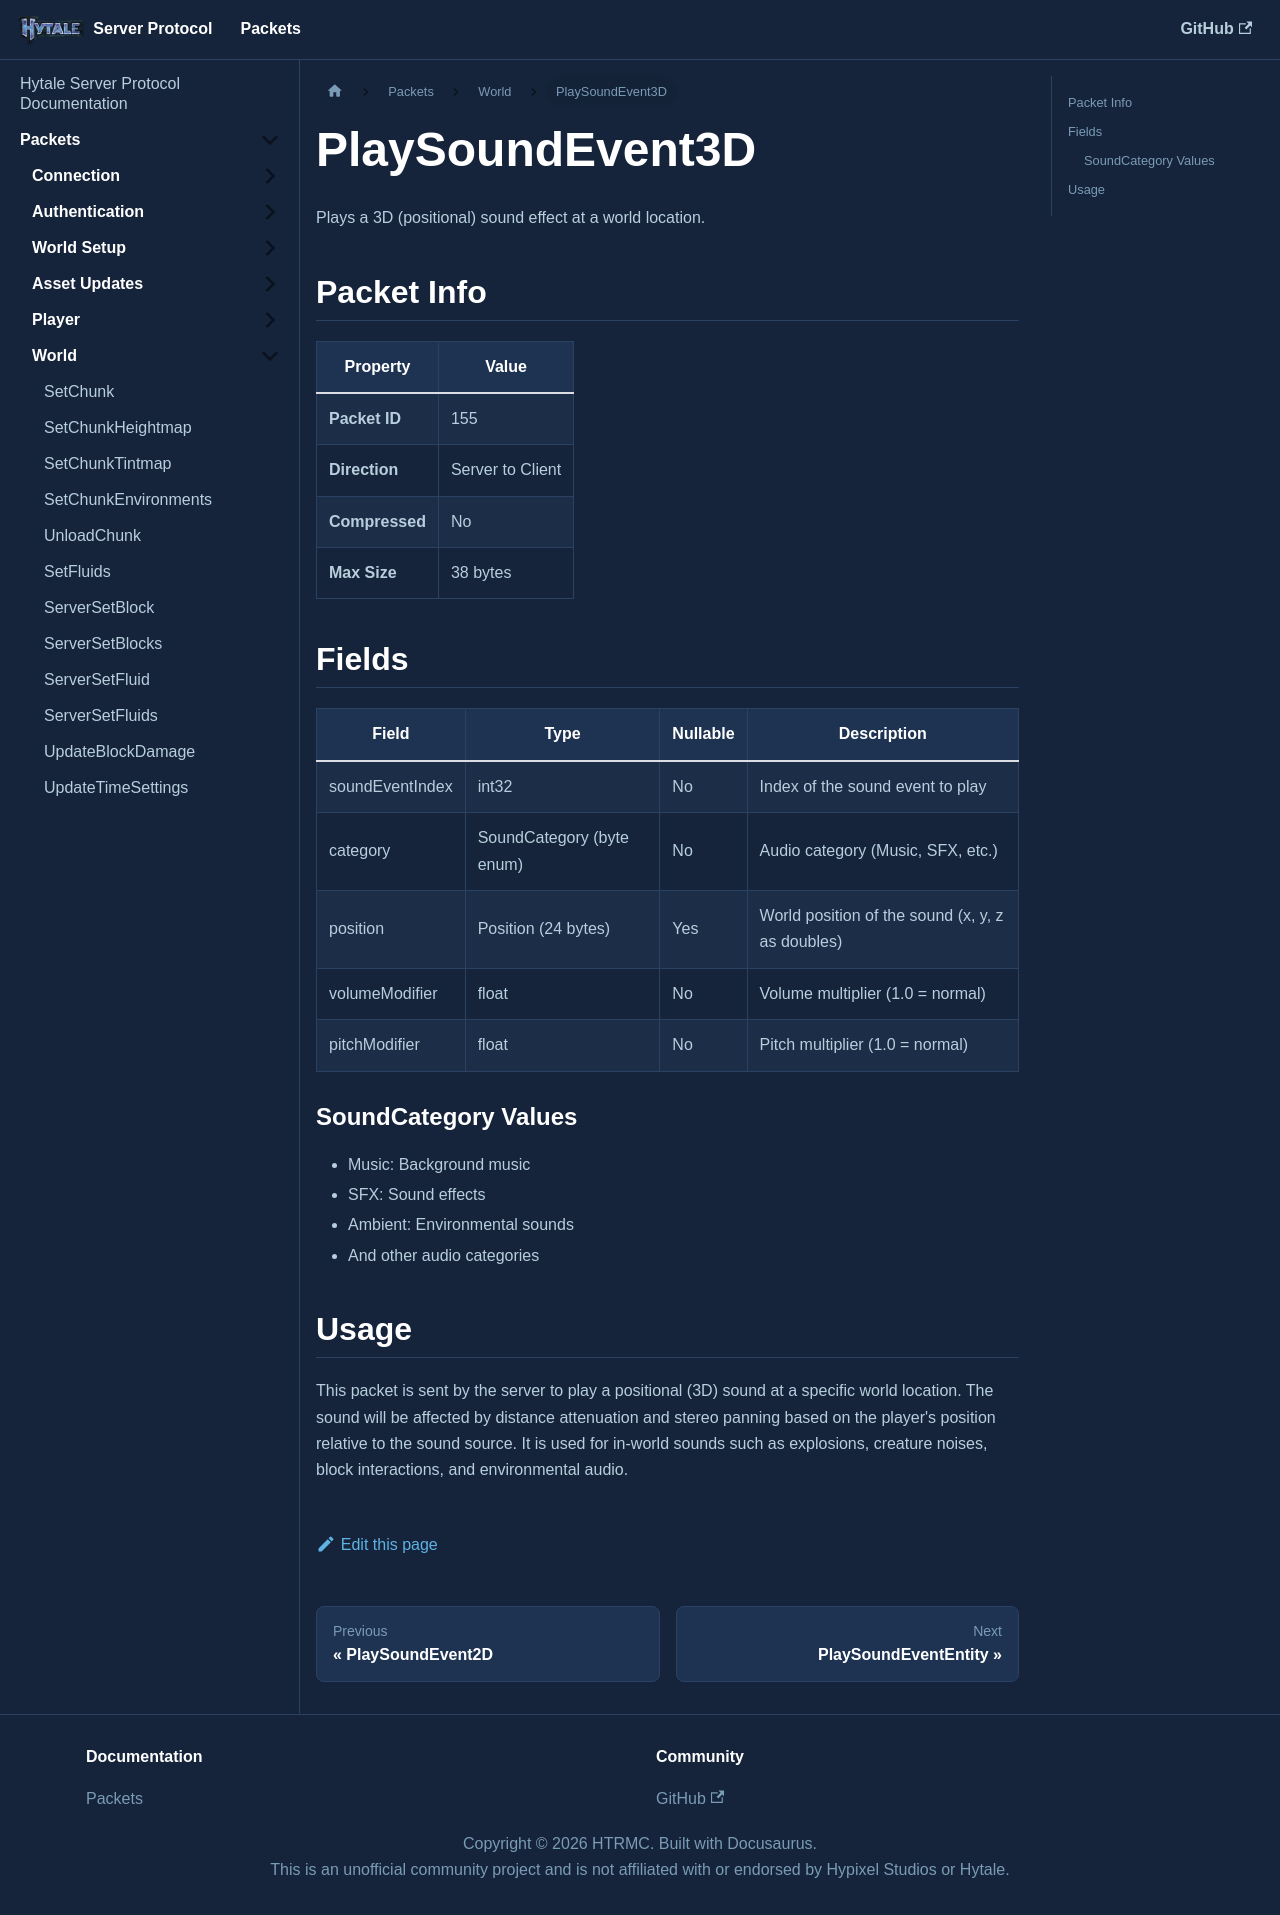

repository: HTRMC/HytaleServerDocs · page: docs/packets/world/playsoundevent3d/index.html · generator: docusaurus

---
sidebar_position: 22
---

# PlaySoundEvent3D

Plays a 3D (positional) sound effect at a world location.

## Packet Info

| Property | Value |
|----------|-------|
| **Packet ID** | 155 |
| **Direction** | Server to Client |
| **Compressed** | No |
| **Max Size** | 38 bytes |

## Fields

| Field | Type | Nullable | Description |
|-------|------|----------|-------------|
| soundEventIndex | int32 | No | Index of the sound event to play |
| category | SoundCategory (byte enum) | No | Audio category (Music, SFX, etc.) |
| position | Position (24 bytes) | Yes | World position of the sound (x, y, z as doubles) |
| volumeModifier | float | No | Volume multiplier (1.0 = normal) |
| pitchModifier | float | No | Pitch multiplier (1.0 = normal) |

### SoundCategory Values

- Music: Background music
- SFX: Sound effects
- Ambient: Environmental sounds
- And other audio categories

## Usage

This packet is sent by the server to play a positional (3D) sound at a specific world location. The sound will be affected by distance attenuation and stereo panning based on the player's position relative to the sound source. It is used for in-world sounds such as explosions, creature noises, block interactions, and environmental audio.
